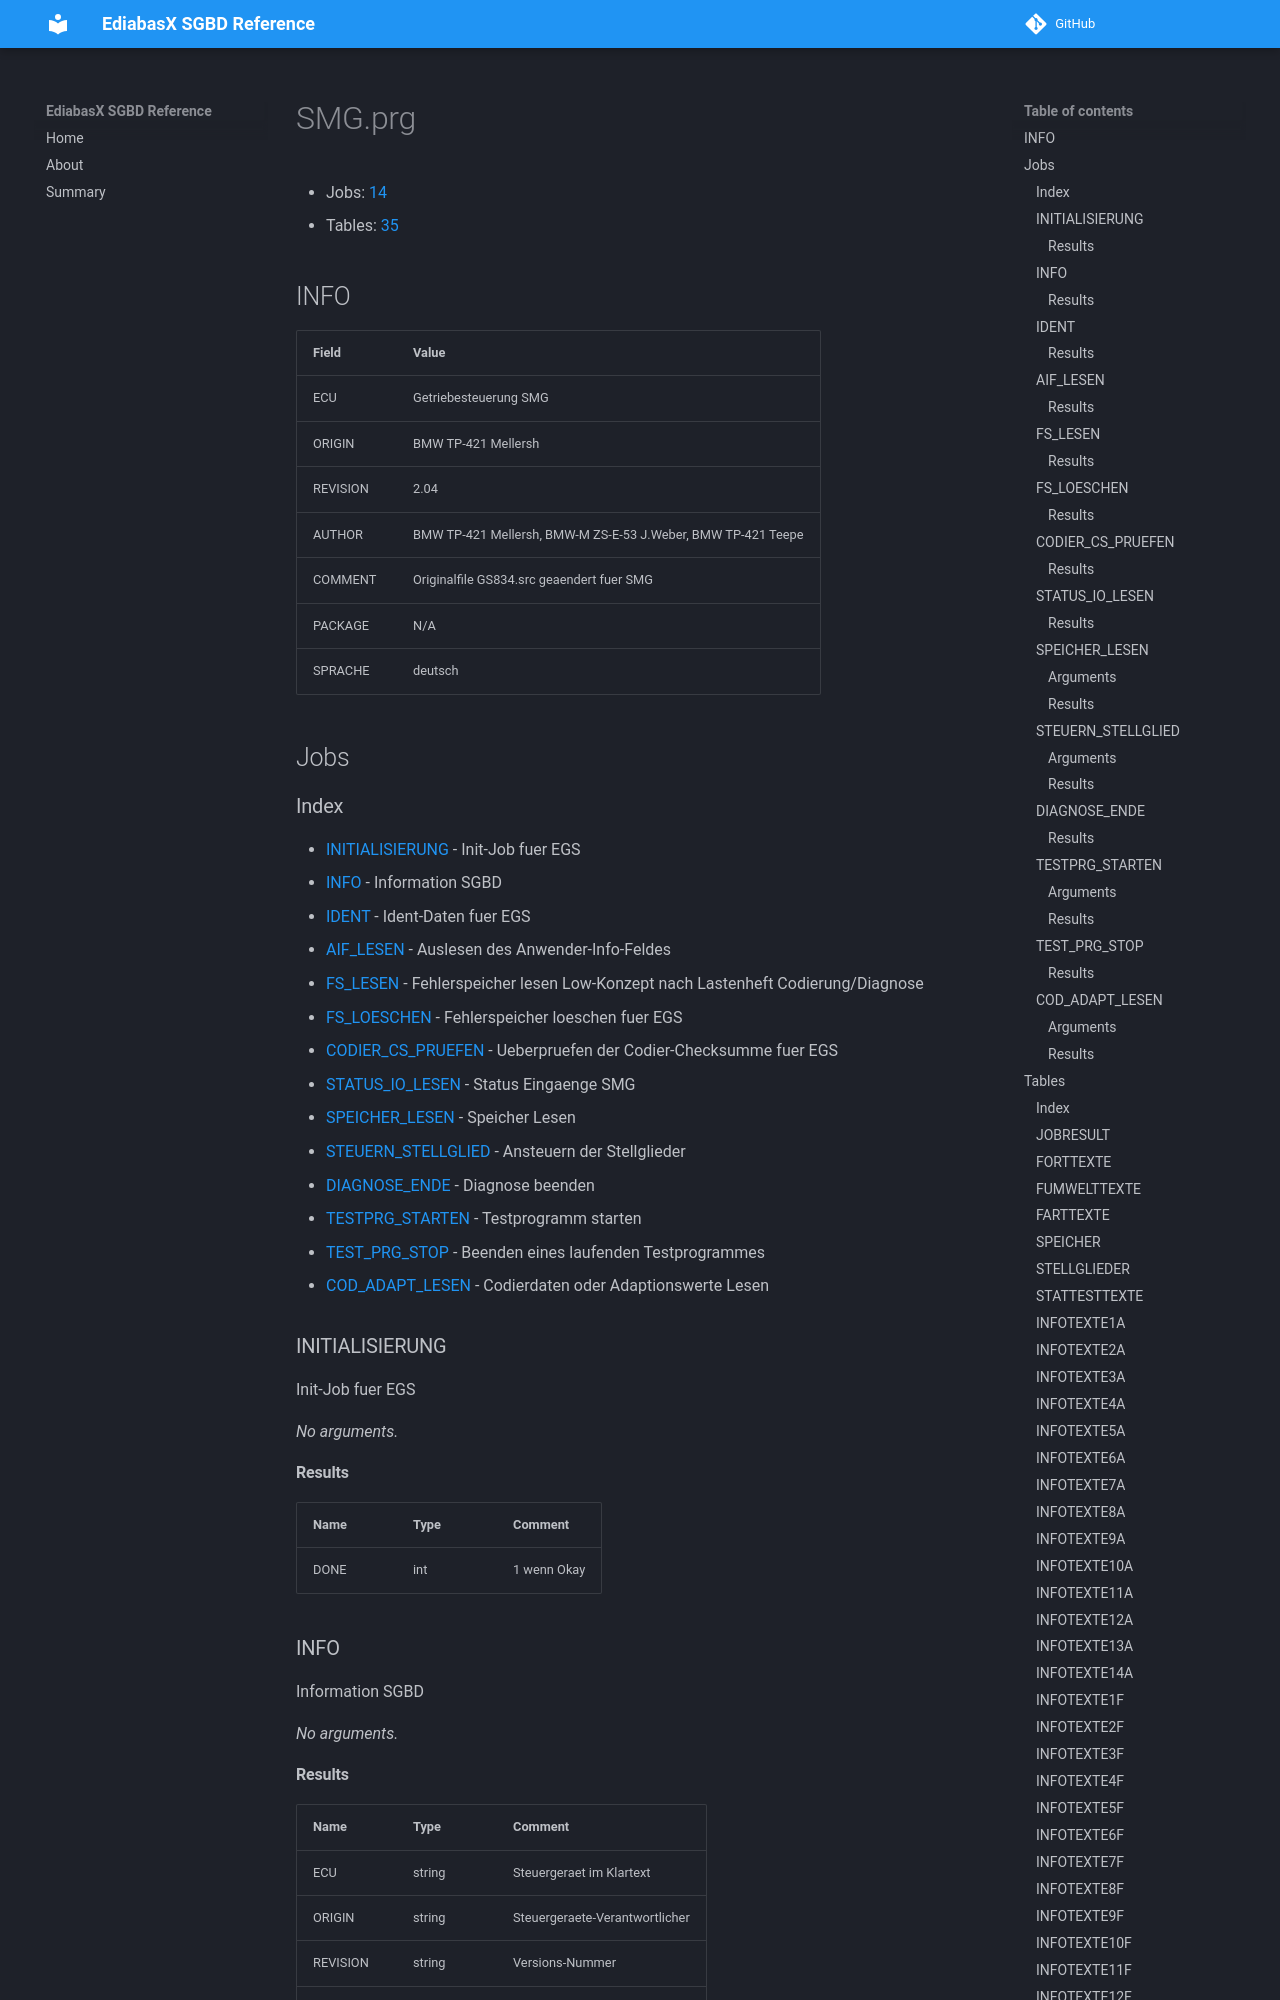

repository: emdzej/ediabasx-docs-sgbd · page: sgbd/SMG/index.html · generator: mkdocs

# SMG.prg

- Jobs: [14](#jobs)
- Tables: [35](#tables)

## INFO

| Field | Value |
| --- | --- |
| ECU | Getriebesteuerung SMG |
| ORIGIN | BMW TP-421 Mellersh |
| REVISION | 2.04 |
| AUTHOR | BMW TP-421 Mellersh, BMW-M ZS-E-53 J.Weber, BMW TP-421 Teepe |
| COMMENT | Originalfile GS834.src geaendert fuer SMG |
| PACKAGE | N/A |
| SPRACHE | deutsch |

## Jobs

### Index

- [INITIALISIERUNG](#job-initialisierung) - Init-Job fuer EGS
- [INFO](#job-info) - Information SGBD
- [IDENT](#job-ident) - Ident-Daten fuer EGS
- [AIF_LESEN](#job-aif-lesen) - Auslesen des Anwender-Info-Feldes
- [FS_LESEN](#job-fs-lesen) - Fehlerspeicher lesen Low-Konzept nach Lastenheft Codierung/Diagnose
- [FS_LOESCHEN](#job-fs-loeschen) - Fehlerspeicher loeschen fuer EGS
- [CODIER_CS_PRUEFEN](#job-codier-cs-pruefen) - Ueberpruefen der Codier-Checksumme fuer EGS
- [STATUS_IO_LESEN](#job-status-io-lesen) - Status Eingaenge SMG
- [SPEICHER_LESEN](#job-speicher-lesen) - Speicher Lesen
- [STEUERN_STELLGLIED](#job-steuern-stellglied) - Ansteuern der Stellglieder
- [DIAGNOSE_ENDE](#job-diagnose-ende) - Diagnose beenden
- [TESTPRG_STARTEN](#job-testprg-starten) - Testprogramm starten
- [TEST_PRG_STOP](#job-test-prg-stop) - Beenden eines laufenden Testprogrammes
- [COD_ADAPT_LESEN](#job-cod-adapt-lesen) - Codierdaten oder Adaptionswerte Lesen

<a id="job-initialisierung"></a>
### INITIALISIERUNG

Init-Job fuer EGS

_No arguments._

#### Results

| Name | Type | Comment |
| --- | --- | --- |
| DONE | int | 1 wenn Okay |

<a id="job-info"></a>
### INFO

Information SGBD

_No arguments._
